Run: headless pygame with SDL's dummy video driver; simulated clock (each Clock.tick advances the game by its frame time, no real sleeping); random seed 0; keys injected as events and as key.get_pressed() state; mouse plan: one left click at the window centre at the start of phase 2, then a move to the lower-right quarter at the start of phase 3.
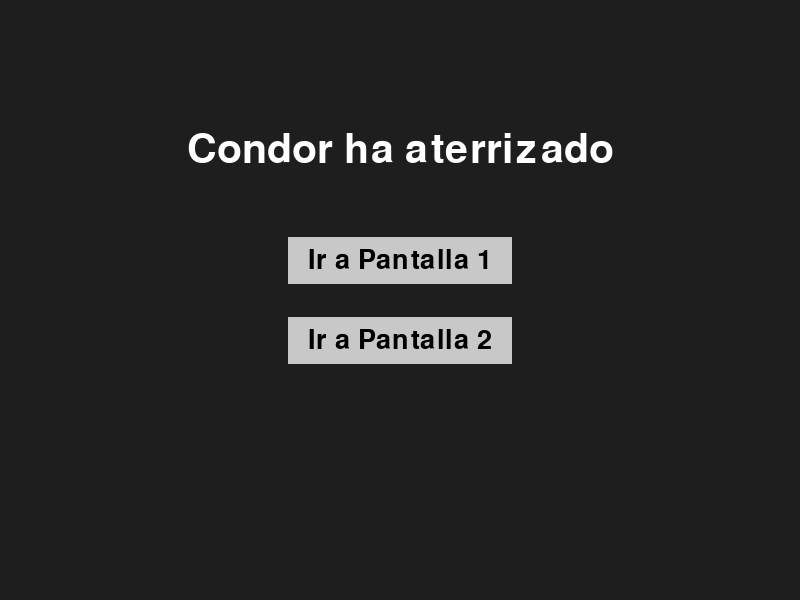
Frame 1 of 4 · flips 1–60 · no input
Frame 2 of 4 · flips 61–180 · clicked the window centre · tapped SPACE, RETURN · held RIGHT (→), D · screen unchanged from frame 1, image omitted
Frame 3 of 4 · flips 181–300 · moved the mouse to the lower-right quarter · held DOWN (↓), S · screen unchanged from frame 2, image omitted
Frame 4 of 4 · flips 301–420 · held LEFT (←), A, UP (↑), W · screen unchanged from frame 3, image omitted

The pygame program that drew these frames:

import pygame
import sys

# Configuración básica
WIDTH, HEIGHT = 800, 600
TITLE = "Condor ha aterrizado"

# Definición de botones
BUTTONS = [
    {"text": "Ir a Pantalla 1", "pos": (WIDTH // 2, HEIGHT // 2 - 40), "target": "pantalla1"},
    {"text": "Ir a Pantalla 2", "pos": (WIDTH // 2, HEIGHT // 2 + 40), "target": "pantalla2"},
]

def draw(screen, state):
    screen.fill((30, 30, 30))
    font = pygame.font.SysFont(None, 60)
    title_surf = font.render(TITLE, True, (255, 255, 255))
    title_rect = title_surf.get_rect(center=(WIDTH // 2, HEIGHT // 4))
    screen.blit(title_surf, title_rect)

    btn_font = pygame.font.SysFont(None, 40)
    for btn in BUTTONS:
        btn_surf = btn_font.render(btn["text"], True, (0, 0, 0))
        btn_rect = btn_surf.get_rect(center=btn["pos"])
        pygame.draw.rect(screen, (200, 200, 200), btn_rect.inflate(40, 20))
        screen.blit(btn_surf, btn_rect)

def handle_event(event, state):
    if event.type == pygame.MOUSEBUTTONDOWN and event.button == 1:
        mouse_pos = event.pos
        btn_font = pygame.font.SysFont(None, 40)
        for btn in BUTTONS:
            btn_surf = btn_font.render(btn["text"], True, (0, 0, 0))
            btn_rect = btn_surf.get_rect(center=btn["pos"])
            btn_rect = btn_rect.inflate(40, 20)
            if btn_rect.collidepoint(mouse_pos):
                state["next_screen"] = btn["target"]

# Ejemplo de uso independiente (opcional, puedes eliminar esto si usas un gestor de pantallas)
if __name__ == "__main__":
    pygame.init()
    screen = pygame.display.set_mode((WIDTH, HEIGHT))
    pygame.display.set_caption(TITLE)
    clock = pygame.time.Clock()
    state = {}

    while True:
        for event in pygame.event.get():
            if event.type == pygame.QUIT:
                pygame.quit()
                sys.exit()
            handle_event(event, state)
        draw(screen, state)
        pygame.display.flip()
        clock.tick(60)
